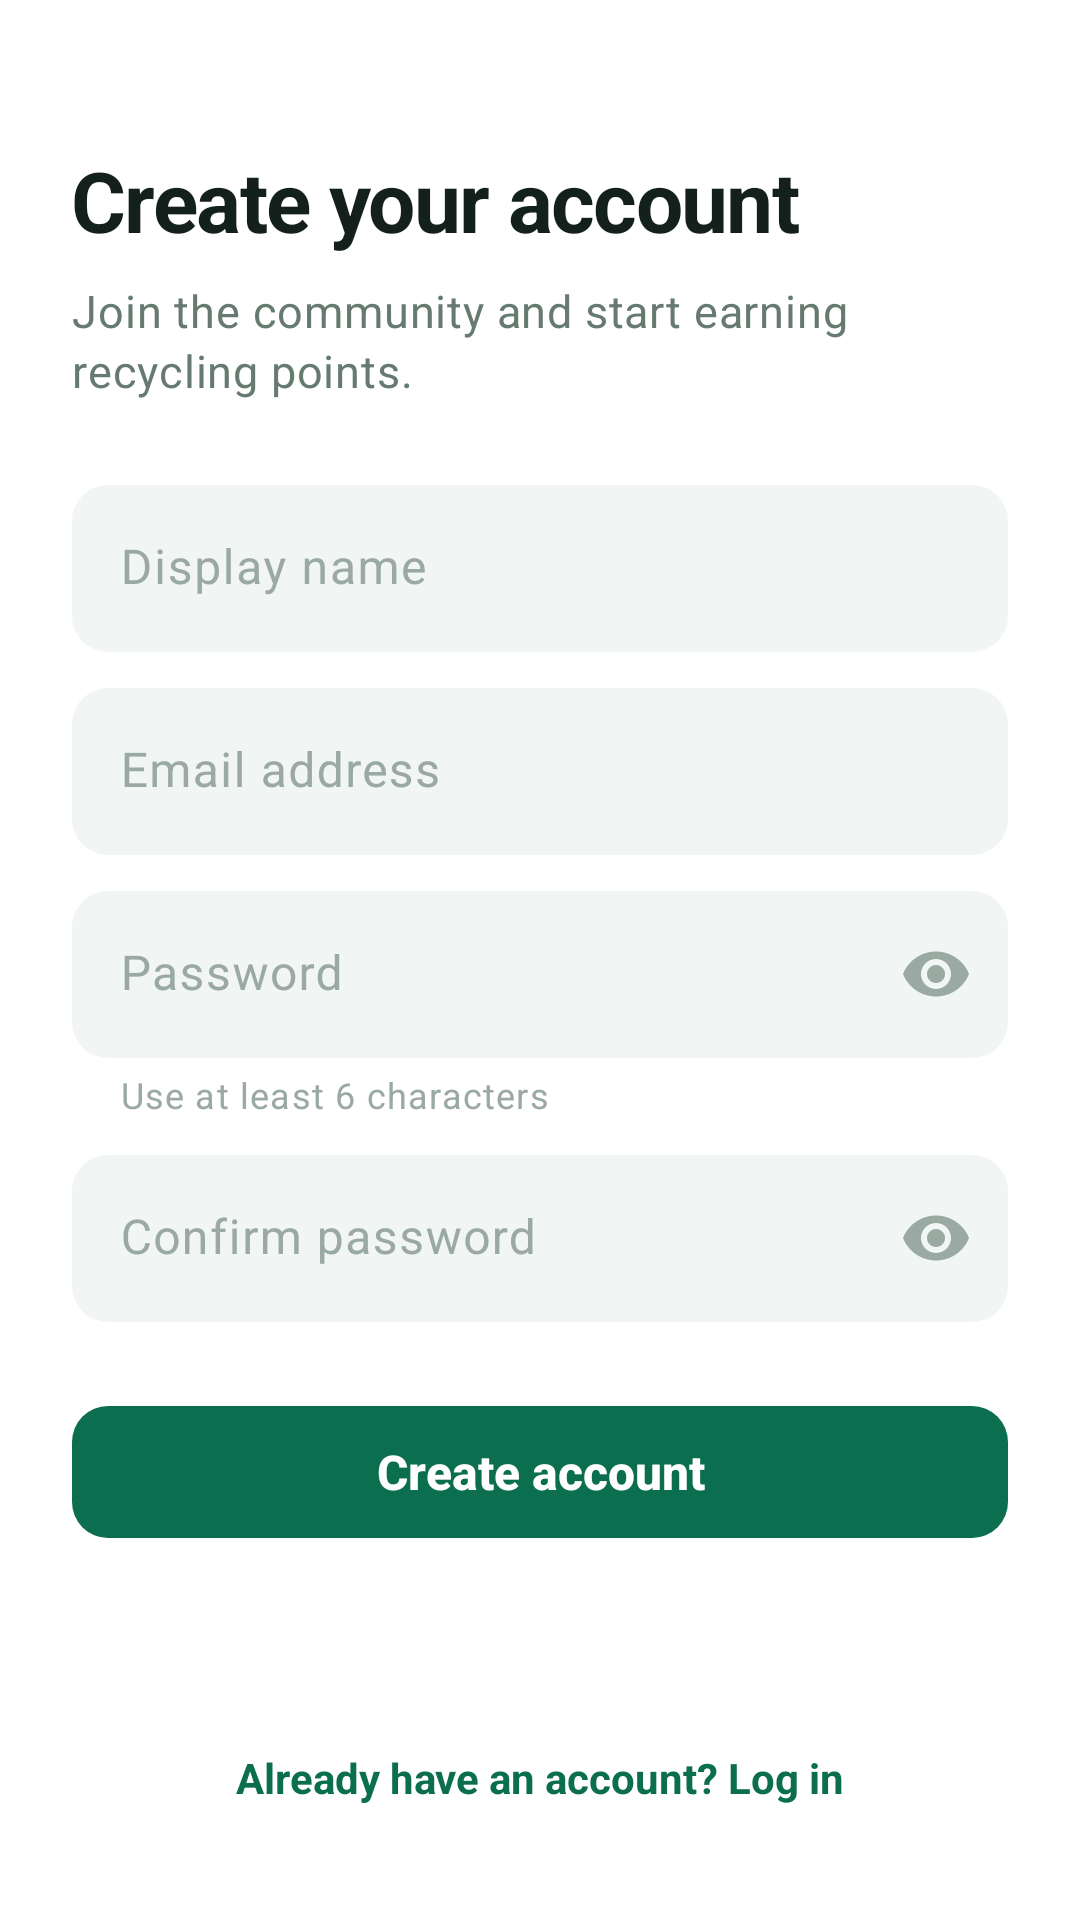

This screen was rendered from an Android layout file. Write that file and the resources it references.
<!-- AndroidManifest.xml: application theme Theme.TrashGo -->
<!-- res/layout/activity_register.xml -->
<?xml version="1.0" encoding="utf-8"?>
<ScrollView xmlns:android="http://schemas.android.com/apk/res/android"
    xmlns:app="http://schemas.android.com/apk/res-auto"
    xmlns:tools="http://schemas.android.com/tools"
    android:layout_width="match_parent"
    android:layout_height="match_parent"
    android:background="@color/trashgo_surface"
    android:fillViewport="true">

    <LinearLayout
        android:layout_width="match_parent"
        android:layout_height="wrap_content"
        android:orientation="vertical"
        android:paddingHorizontal="24dp"
        android:paddingTop="48dp"
        android:paddingBottom="28dp">

        <TextView
            style="@style/TextAppearance.TrashGo.Display"
            android:layout_width="match_parent"
            android:layout_height="wrap_content"
            android:text="@string/create_your_account" />

        <TextView
            style="@style/TextAppearance.TrashGo.Body"
            android:layout_width="match_parent"
            android:layout_height="wrap_content"
            android:layout_marginTop="8dp"
            android:text="@string/register_subtitle" />

        <com.google.android.material.textfield.TextInputLayout
            android:id="@+id/name_layout"
            style="@style/Widget.TrashGo.Field"
            android:layout_width="match_parent"
            android:layout_height="wrap_content"
            android:layout_marginTop="28dp"
            android:hint="@string/display_name">

            <com.google.android.material.textfield.TextInputEditText
                android:id="@+id/name_input"
                android:layout_width="match_parent"
                android:layout_height="wrap_content"
                android:inputType="textPersonName"
                android:autofillHints="name"
                android:imeOptions="actionNext"
                android:textSize="16sp"
                android:textColor="@color/trashgo_on_surface" />

        </com.google.android.material.textfield.TextInputLayout>

        <com.google.android.material.textfield.TextInputLayout
            android:id="@+id/email_layout"
            style="@style/Widget.TrashGo.Field"
            android:layout_width="match_parent"
            android:layout_height="wrap_content"
            android:layout_marginTop="12dp"
            android:hint="@string/email">

            <com.google.android.material.textfield.TextInputEditText
                android:id="@+id/email_input"
                android:layout_width="match_parent"
                android:layout_height="wrap_content"
                android:inputType="textEmailAddress"
                android:autofillHints="emailAddress"
                android:imeOptions="actionNext"
                android:textSize="16sp"
                android:textColor="@color/trashgo_on_surface" />

        </com.google.android.material.textfield.TextInputLayout>

        <com.google.android.material.textfield.TextInputLayout
            android:id="@+id/password_layout"
            style="@style/Widget.TrashGo.Field"
            android:layout_width="match_parent"
            android:layout_height="wrap_content"
            android:layout_marginTop="12dp"
            android:hint="@string/password"
            app:helperText="@string/password_helper"
            app:helperTextTextColor="@color/trashgo_on_surface_faint"
            app:endIconMode="password_toggle"
            app:endIconTint="@color/trashgo_on_surface_faint">

            <com.google.android.material.textfield.TextInputEditText
                android:id="@+id/password_input"
                android:layout_width="match_parent"
                android:layout_height="wrap_content"
                android:inputType="textPassword"
                android:autofillHints="newPassword"
                android:imeOptions="actionNext"
                android:textSize="16sp"
                android:textColor="@color/trashgo_on_surface" />

        </com.google.android.material.textfield.TextInputLayout>

        <com.google.android.material.textfield.TextInputLayout
            android:id="@+id/confirm_password_layout"
            style="@style/Widget.TrashGo.Field"
            android:layout_width="match_parent"
            android:layout_height="wrap_content"
            android:layout_marginTop="12dp"
            android:hint="@string/confirm_password"
            app:endIconMode="password_toggle"
            app:endIconTint="@color/trashgo_on_surface_faint">

            <com.google.android.material.textfield.TextInputEditText
                android:id="@+id/confirm_password_input"
                android:layout_width="match_parent"
                android:layout_height="wrap_content"
                android:inputType="textPassword"
                android:autofillHints="newPassword"
                android:imeOptions="actionDone"
                android:textSize="16sp"
                android:textColor="@color/trashgo_on_surface" />

        </com.google.android.material.textfield.TextInputLayout>

        <com.google.android.material.button.MaterialButton
            android:id="@+id/register_button"
            style="@style/Widget.TrashGo.Button.Primary"
            android:layout_width="match_parent"
            android:layout_height="wrap_content"
            android:layout_marginTop="24dp"
            android:text="@string/create_account" />

        <ProgressBar
            android:id="@+id/register_progress"
            android:layout_width="26dp"
            android:layout_height="26dp"
            android:layout_gravity="center_horizontal"
            android:layout_marginTop="18dp"
            android:indeterminateTint="@color/trashgo_primary"
            android:visibility="gone"
            tools:visibility="visible" />

        <Space
            android:layout_width="match_parent"
            android:layout_height="0dp"
            android:layout_weight="1"
            android:minHeight="24dp" />

        <TextView
            android:id="@+id/login_link"
            android:layout_width="match_parent"
            android:layout_height="wrap_content"
            android:layout_marginTop="20dp"
            android:padding="10dp"
            android:background="?attr/selectableItemBackground"
            android:gravity="center"
            android:text="@string/already_have_account"
            android:textColor="@color/trashgo_primary"
            android:textSize="14sp"
            android:textStyle="bold" />

    </LinearLayout>

</ScrollView>
<!-- resources referenced by this layout -->
<resources>
  <color name="trashgo_on_surface">#14201B</color>
  <color name="trashgo_on_surface_faint">#9AAAA3</color>
  <color name="trashgo_primary">#0B6E4F</color>
  <color name="trashgo_surface">#FFFFFF</color>
  <string name="already_have_account">Already have an account? Log in</string>
  <string name="confirm_password">Confirm password</string>
  <string name="create_account">Create account</string>
  <string name="create_your_account">Create your account</string>
  <string name="display_name">Display name</string>
  <string name="email">Email address</string>
  <string name="password">Password</string>
  <string name="password_helper">Use at least 6 characters</string>
  <string name="register_subtitle">Join the community and start earning recycling points.</string>
  <style name="TextAppearance.TrashGo.Body" parent="TextAppearance.Material3.BodyMedium">
          <item name="android:textSize">15sp</item>
          <item name="android:textColor">@color/trashgo_on_surface_variant</item>
          <item name="android:lineSpacingMultiplier">1.35</item>
      </style>
  <style name="TextAppearance.TrashGo.Display" parent="TextAppearance.Material3.HeadlineSmall">
          <item name="android:textSize">28sp</item>
          <item name="android:textColor">@color/trashgo_on_surface</item>
          <item name="android:textStyle">bold</item>
          <item name="android:letterSpacing">-0.02</item>
          <item name="android:lineSpacingMultiplier">1.12</item>
      </style>
  <style name="Widget.TrashGo.Button.Primary" parent="Widget.Material3.Button">
          <item name="backgroundTint">@color/trashgo_primary</item>
          <item name="android:textColor">@color/trashgo_on_primary</item>
          <item name="android:textSize">16sp</item>
          <item name="android:textStyle">bold</item>
          <item name="android:letterSpacing">0</item>
          <item name="android:textAllCaps">false</item>
          <item name="android:minHeight">52dp</item>
          <item name="cornerRadius">12dp</item>
          <item name="elevation">0dp</item>
      </style>
  <style name="Widget.TrashGo.Field" parent="Widget.Material3.TextInputLayout.FilledBox">
          <item name="boxBackgroundColor">@color/trashgo_surface_sunken</item>
          <item name="boxStrokeWidth">0dp</item>
          <item name="boxStrokeWidthFocused">0dp</item>
          <item name="boxCornerRadiusTopStart">12dp</item>
          <item name="boxCornerRadiusTopEnd">12dp</item>
          <item name="boxCornerRadiusBottomStart">12dp</item>
          <item name="boxCornerRadiusBottomEnd">12dp</item>
          <item name="hintTextColor">@color/trashgo_on_surface_variant</item>
          <item name="android:textColorHint">@color/trashgo_on_surface_faint</item>
      </style>
  <color name="trashgo_on_surface_variant">#667A70</color>
  <color name="trashgo_on_primary">#FFFFFF</color>
  <color name="trashgo_surface_sunken">#F1F5F3</color>
  <color name="trashgo_primary_container">#E8F3EE</color>
  <color name="trashgo_on_primary_container">#06412F</color>
  <color name="trashgo_error">#B3261E</color>
  <color name="trashgo_background">#FFFFFF</color>
  <color name="trashgo_outline">#718078</color>
  <color name="trashgo_divider">#E4EBE7</color>
</resources>
